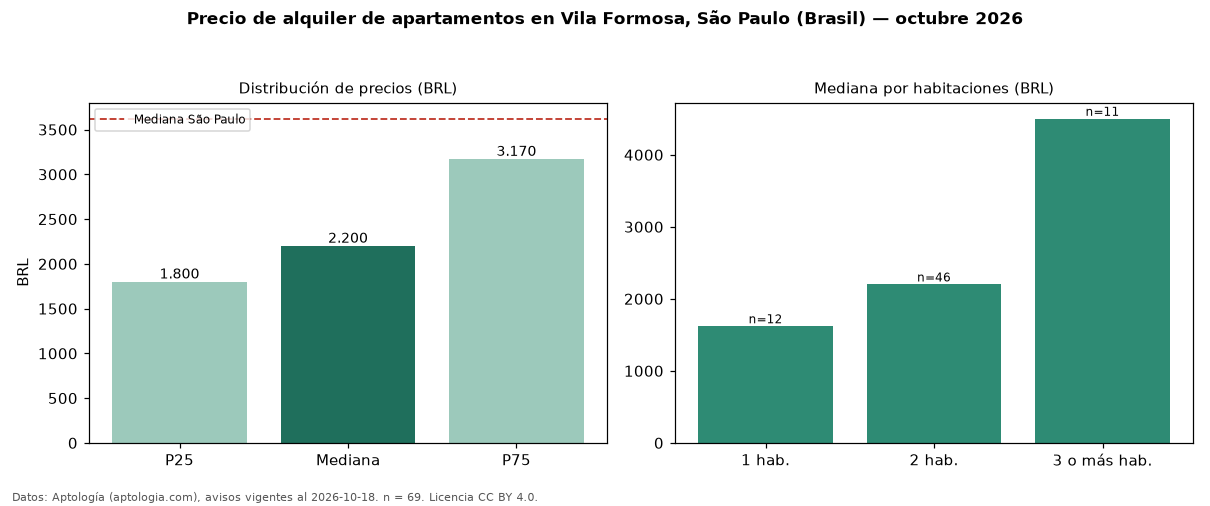

Data behind this chart, as committed beside it:
seccion, metrica, valor, moneda, n
precio, p25, 1800, BRL, 69
precio, mediana, 2200, BRL, 69
precio, p75, 3170, BRL, 69
precio, minimo, 1300, BRL, 69
precio, maximo, 8000, BRL, 69
m2, mediana_precio_m2, 47.66, BRL, 68
m2, area_mediana_m2, 45.0, m2, 68
admin, mediana_admin_mes, 500.0, BRL, 65
banos, mediana_banos, 1.0, , 
parqueadero, pct_con_parqueadero, 78.3, %, 60
habitaciones, 1, 1620, BRL, 12
habitaciones, 2, 2200, BRL, 46
habitaciones, 3+, 4500, BRL, 11
ciudad, mediana_ciudad_referencia, 3621, BRL, 
ciudad, mediana_m2_ciudad, 63.16, BRL, 
fuente, fecha_datos, 2026-10-18, , 
fuente, atribucion, https://www.aptologia.com/br/aluguel/sao…, , 
fuente, licencia, CC BY 4.0, , 
